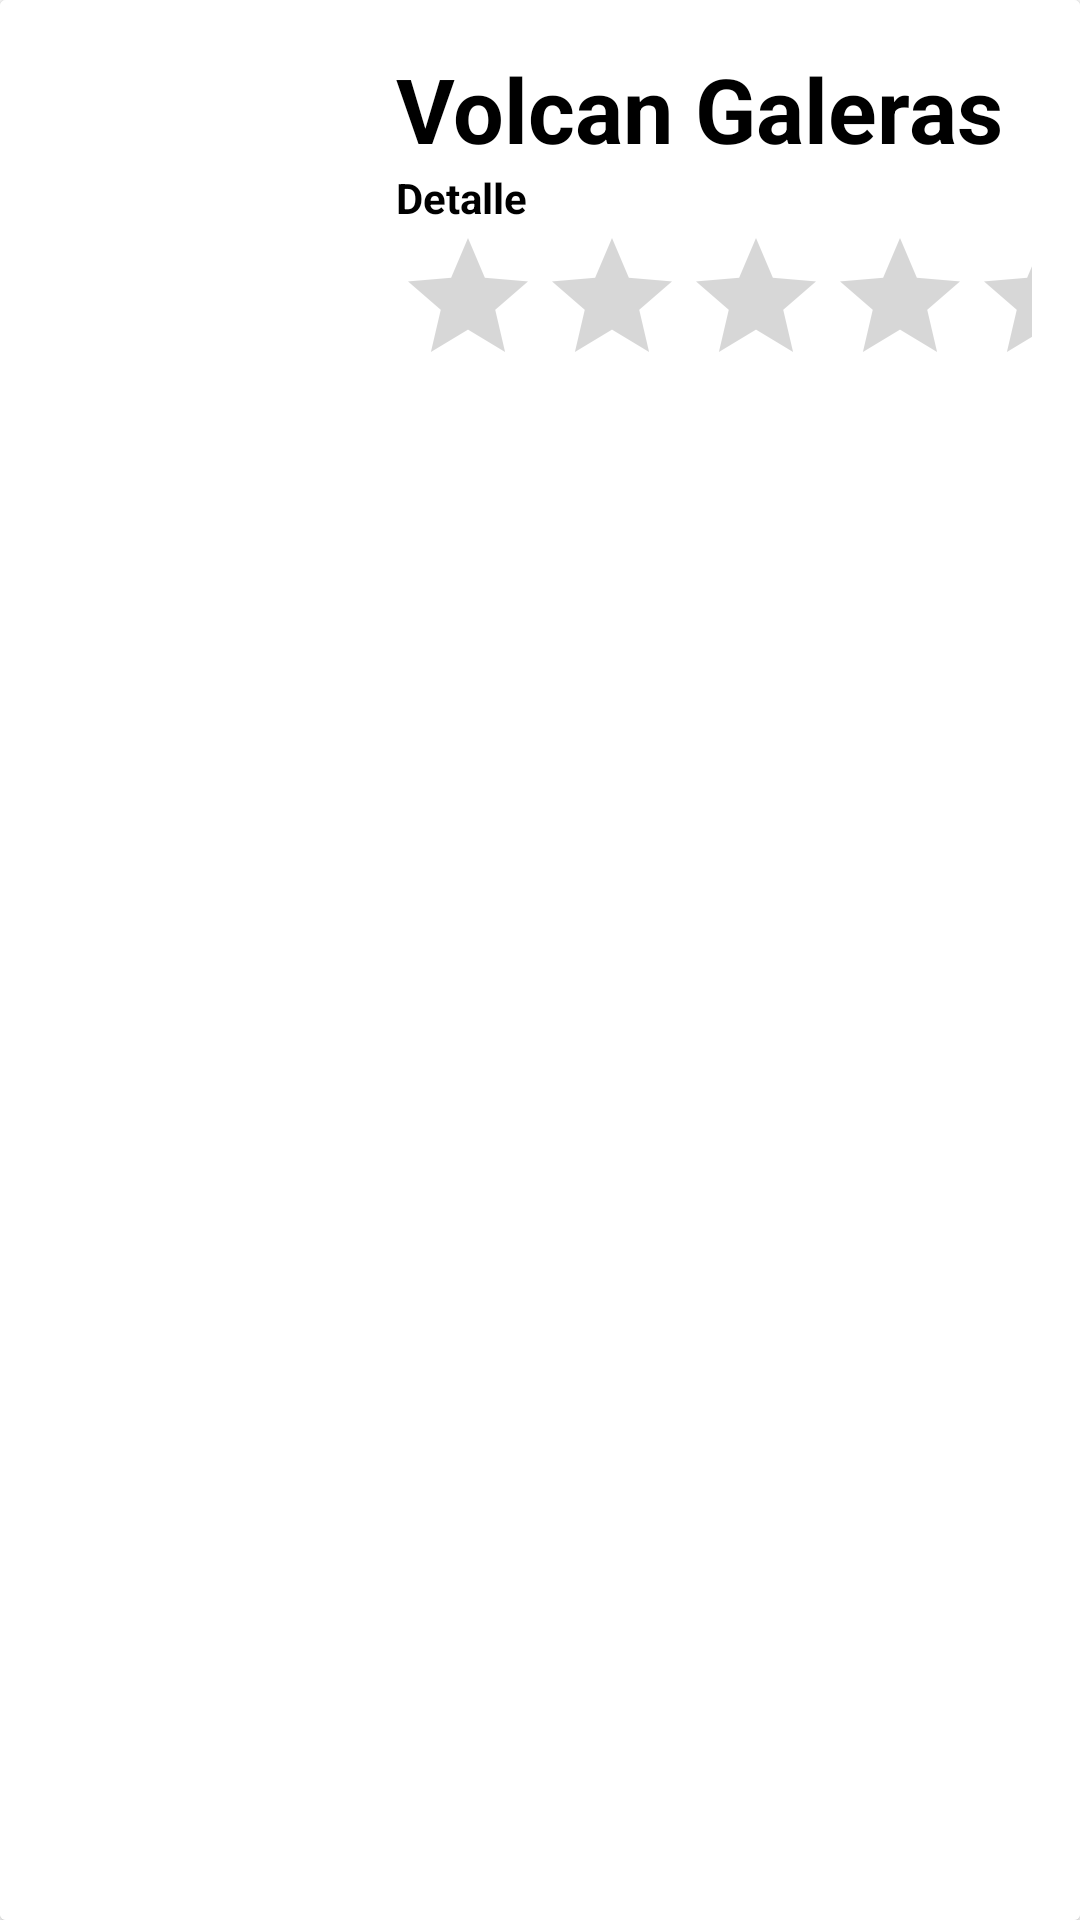

Layout XML and referenced resources for this Android screen:
<!-- AndroidManifest.xml: application theme Theme.MyApplication -->
<!-- res/layout/card_layout.xml -->
<?xml version="1.0" encoding="utf-8"?>
<androidx.cardview.widget.CardView xmlns:android="http://schemas.android.com/apk/res/android"
    xmlns:card_view="http://schemas.android.com/tools"
    android:id="@+id/card_view"
    android:layout_width="match_parent"
    android:layout_height="wrap_content"
    android:layout_margin="16dp"
    card_view:cardBackgroundColor="·227C90"
    card_view:cardContentPadding="4dp"
    card_view:cardCornerRadius="20dp"
    card_view:cardElevation="6dp">

    <RelativeLayout
        android:layout_width="match_parent"
        android:layout_height="match_parent"
        android:background="@color/white"
        android:padding="16dp">

        <ImageView
            android:id="@+id/item_image"
            android:layout_width="100dp"
            android:layout_height="100dp"
            android:layout_alignParentStart="true"
            android:layout_alignParentLeft="true"
            android:layout_alignParentTop="true"
            android:layout_marginEnd="16dp"
            android:layout_marginRight="16dp" />

        <TextView
            android:id="@+id/item_title"
            android:layout_width="match_parent"
            android:layout_height="wrap_content"
            android:layout_alignParentTop="true"
            android:layout_toEndOf="@+id/item_image"
            android:layout_toRightOf="@+id/item_image"
            android:text="Volcan Galeras"
            android:textColor="@color/black"
            android:textSize="30sp"
            android:textStyle="bold" />

        <TextView
            android:id="@+id/item_detalle"
            android:layout_width="wrap_content"
            android:layout_height="wrap_content"
            android:layout_below="@+id/item_title"
            android:layout_toEndOf="@+id/item_image"
            android:layout_toRightOf="@+id/item_image"
            android:text="Detalle"
            android:textColor="@color/black"
            android:textStyle="bold" />

        <RatingBar
            android:id="@+id/ratingBar"
            android:layout_width="wrap_content"
            android:layout_height="wrap_content"
            android:layout_below="@+id/item_detalle"
            android:layout_toEndOf="@+id/item_image"
            android:layout_toRightOf="@+id/item_image"
            card_view:ignore="SpeakableTextPresentCheck" />


    </RelativeLayout>

</androidx.cardview.widget.CardView>
<!-- resources referenced by this layout -->
<resources>
  <color name="black">#FF000000</color>
  <color name="white">#FFFFFFFF</color>
  <style name="Theme.MyApplication" parent="Theme.MaterialComponents.DayNight.NoActionBar">
          
          <item name="colorPrimary">#749e97</item>
          <item name="colorPrimaryVariant">@color/purple_700</item>
          <item name="colorOnPrimary">@color/white</item>
          
          <item name="colorSecondary">@color/teal_200</item>
          <item name="colorSecondaryVariant">@color/teal_700</item>
          <item name="colorOnSecondary">@color/black</item>
          
          <item name="android:statusBarColor" tools:targetApi="l">?attr/colorPrimaryVariant</item>
          <item name="contentInsetStart">18dp</item>
          <item name="contentInsetEnd">0dp</item>
          
      </style>
  <color name="purple_700">#FF3700B3</color>
  <color name="teal_200">#FF03DAC5</color>
  <color name="teal_700">#FF018786</color>
</resources>
